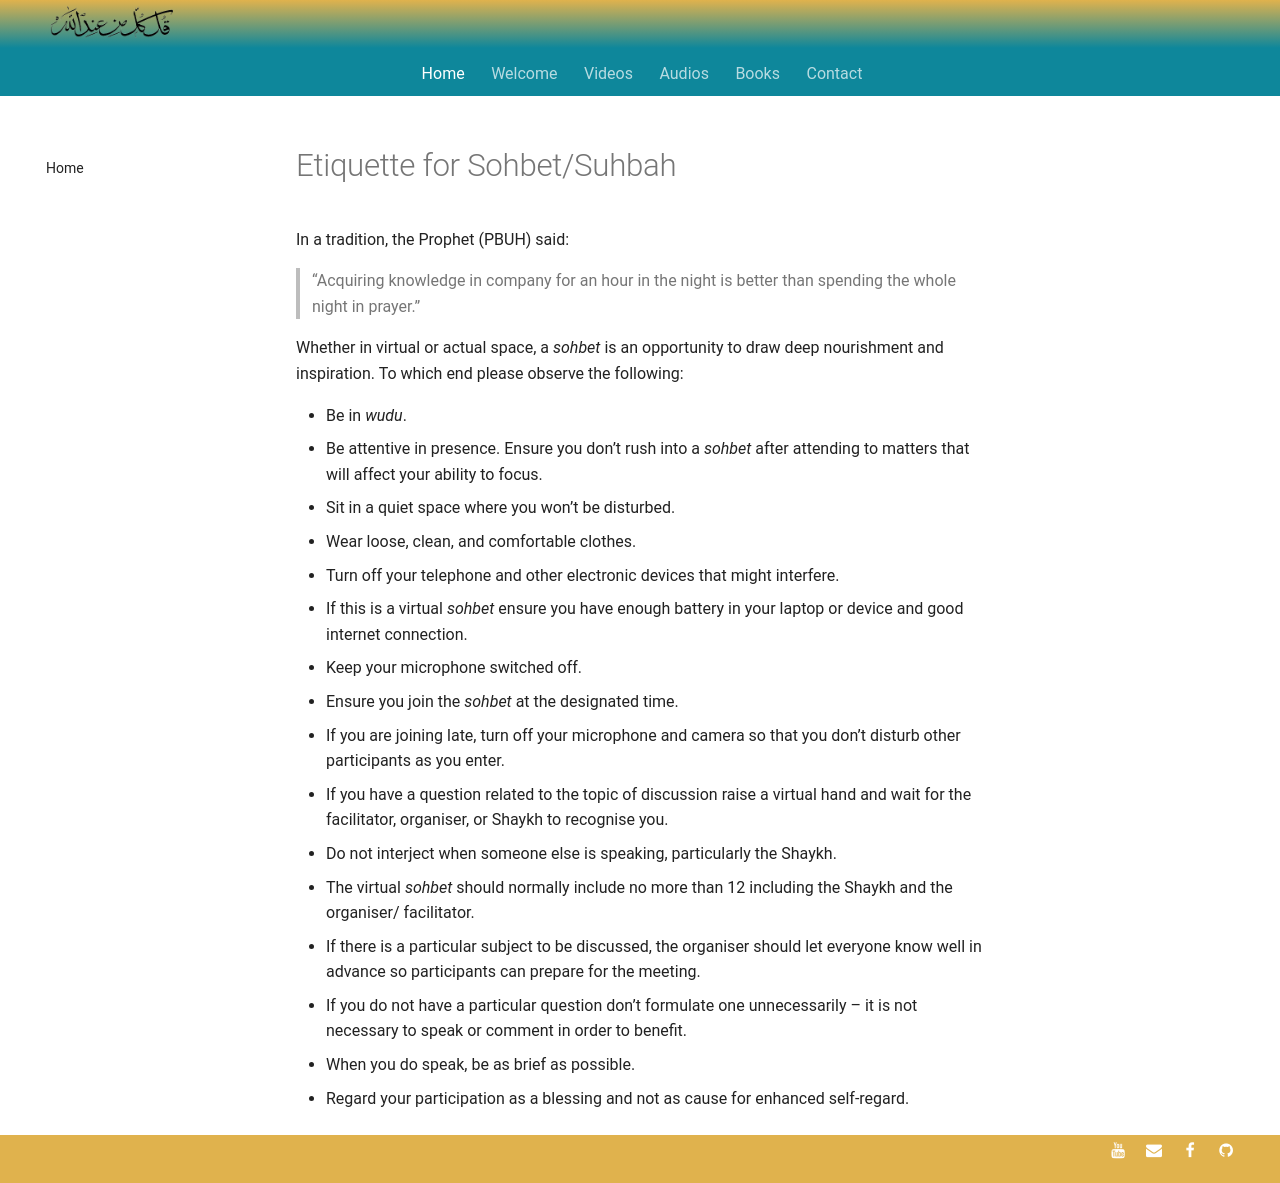

repository: SFH-Foundation/sfhfoundation · page: reflections/practice/sohbet/index.html · generator: mkdocs

---
title: Sohbet Etiquette
description: A brief description of the adab expected when hosting or attending a sohbet gathering.
image: pointers/img/sfh_celebrate.jpg
---

# Etiquette for Sohbet/Suhbah

In a tradition, the Prophet (PBUH) said: 

> “Acquiring knowledge in company for an hour in the night is better than spending the whole night in prayer.” 

Whether in virtual or actual space, a _sohbet_ is an opportunity to draw deep nourishment and inspiration. To which end please observe the following:
 
- Be in _wudu_.
- Be attentive in presence. Ensure you don’t rush into a _sohbet_ after attending to matters that will affect your ability to focus. 
- Sit in a quiet space where you won’t be disturbed.
- Wear loose, clean, and comfortable clothes. 
- Turn off your telephone and other electronic devices that might interfere. 
- If this is a virtual _sohbet_ ensure you have enough battery in your laptop or device and good internet connection. 
- Keep your microphone switched off. 
- Ensure you join the _sohbet_ at the designated time. 
- If you are joining late, turn off your microphone and camera so that you don’t disturb other participants as you enter. 
- If you have a question related to the topic of discussion raise a virtual hand and wait for the facilitator, organiser, or Shaykh to recognise you. 
- Do not interject when someone else is speaking, particularly the Shaykh. 
- The virtual _sohbet_ should normally include no more than 12 including the Shaykh and the organiser/ facilitator. 
- If there is a particular subject to be discussed, the organiser should let everyone know well in advance so participants can prepare for the meeting.
- If you do not have a particular question don’t formulate one unnecessarily – it is not necessary to speak or comment in order to benefit.
- When you do speak, be as brief as possible. 
- Regard your participation as a blessing and not as cause for enhanced self-regard. 
